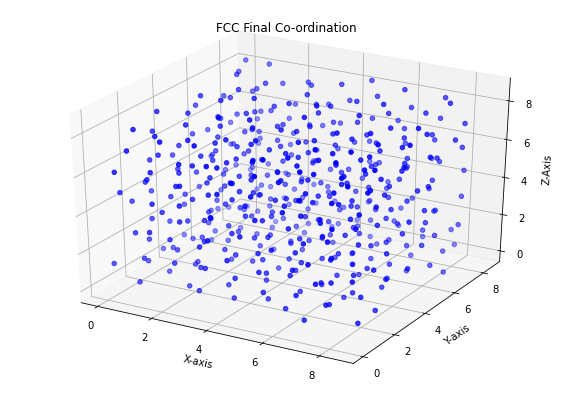

Data behind this chart, as committed beside it:
A, B, C
5.111, 5.244, 7.036
0.664, 7.815, 2.818
1.444, 2.919, 0.2336
2.027, 3.646, 7.353
0.06562, 0.8551, 4.723
2.944, 0.7225, 0.4653
7.338, 8.418, 8.028
7.336, 1.261, 3.264
2.303, 6.293, 0.7353
3.028, 7.397, 0.587
4.723, 1.083, 7.564
1.376, 5.834, 0.6843
7.078, 4.051, 8.147
5.887, 8.291, 0.8798
5.886, 6.823, 0.6226
1.087, 8.228, 8.266
6.582, 0.6458, 7.722
4.527, 1.929, 4.018
5.466, 8.271, 3.156
5.626, 5.662, 0.6367
6.99, 6.405, 6.791
2.791, 2.788, 2.789
4.911, 1.601, 0.1652
5.223, 2.76, 1.164
7.396, 3.419, 1.584
4.122, 0.8676, 0.3712
8.389, 5.112, 2.214
7.596, 4.505, 1.29
0.9533, 3.5, 7.796
0.7448, 3.252, 6.193
2.131, 6.438, 1.792
0.4861, 3.87, 2.71
7.518, 7.678, 2.507
7.447, 2.415, 0.8536
4.205, 2.474, 1.57
8.476, 1.774, 7.795
1.489, 3.701, 2.091
3.057, 7.871, 4.391
0.8376, 7.807, 1.67
6.548, 0.491, 1.497
6.605, 0.561, 6.353
7.886, 3.005, 5.161
2.017, 7.971, 4.354
1.604, 1.634, 1.75
0.4166, 6.686, 1.096
1.713, 6.64, 4.098
0.4946, 7.73, 0.645
7.753, 3.742, 0.515
5.701, 0.01852, 8.38
5.664, 3.649, 1.456
8.253, 4.972, 5.108
3.923, 3.927, 0.2473
7.569, 1.41, 7.327
2.729, 4.523, 8.547
5.318, 6.399, 3.533
5.027, 3.69, 3.474
0.2792, 7.121, 5.477
3.506, 3.026, 0.9847
4.445, 4.457, 4.754
7.155, 1.684, 6.327
... 440 more rows
